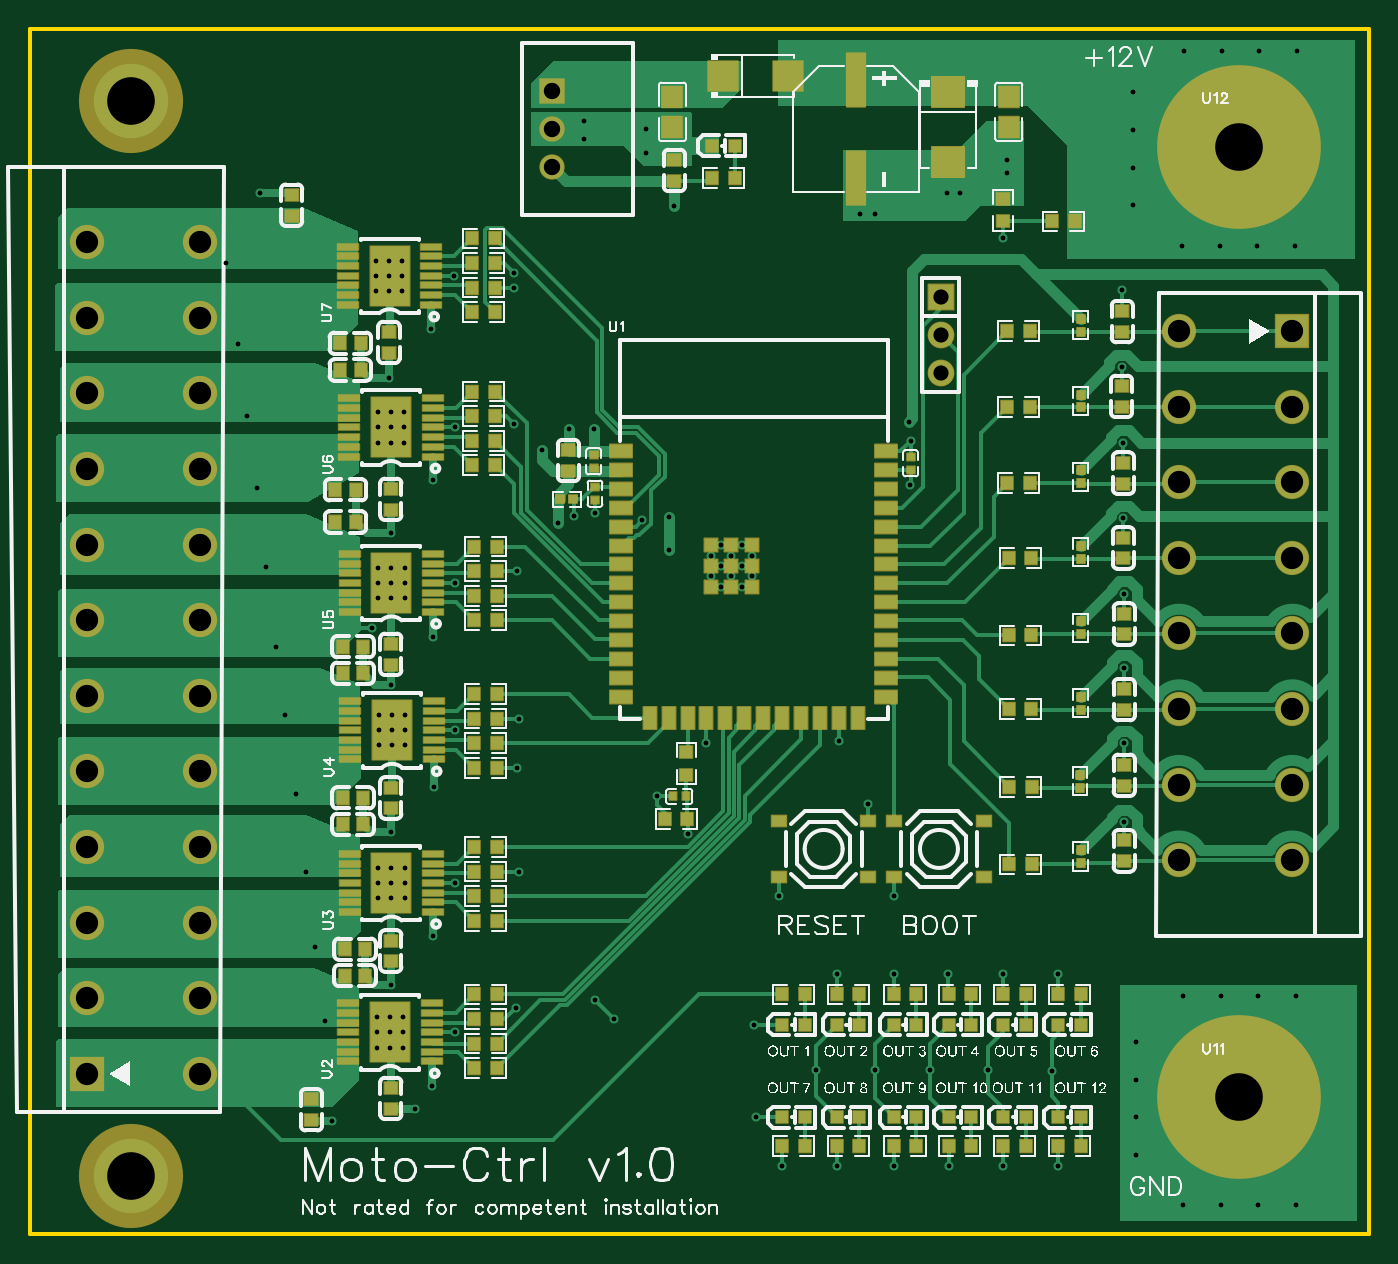
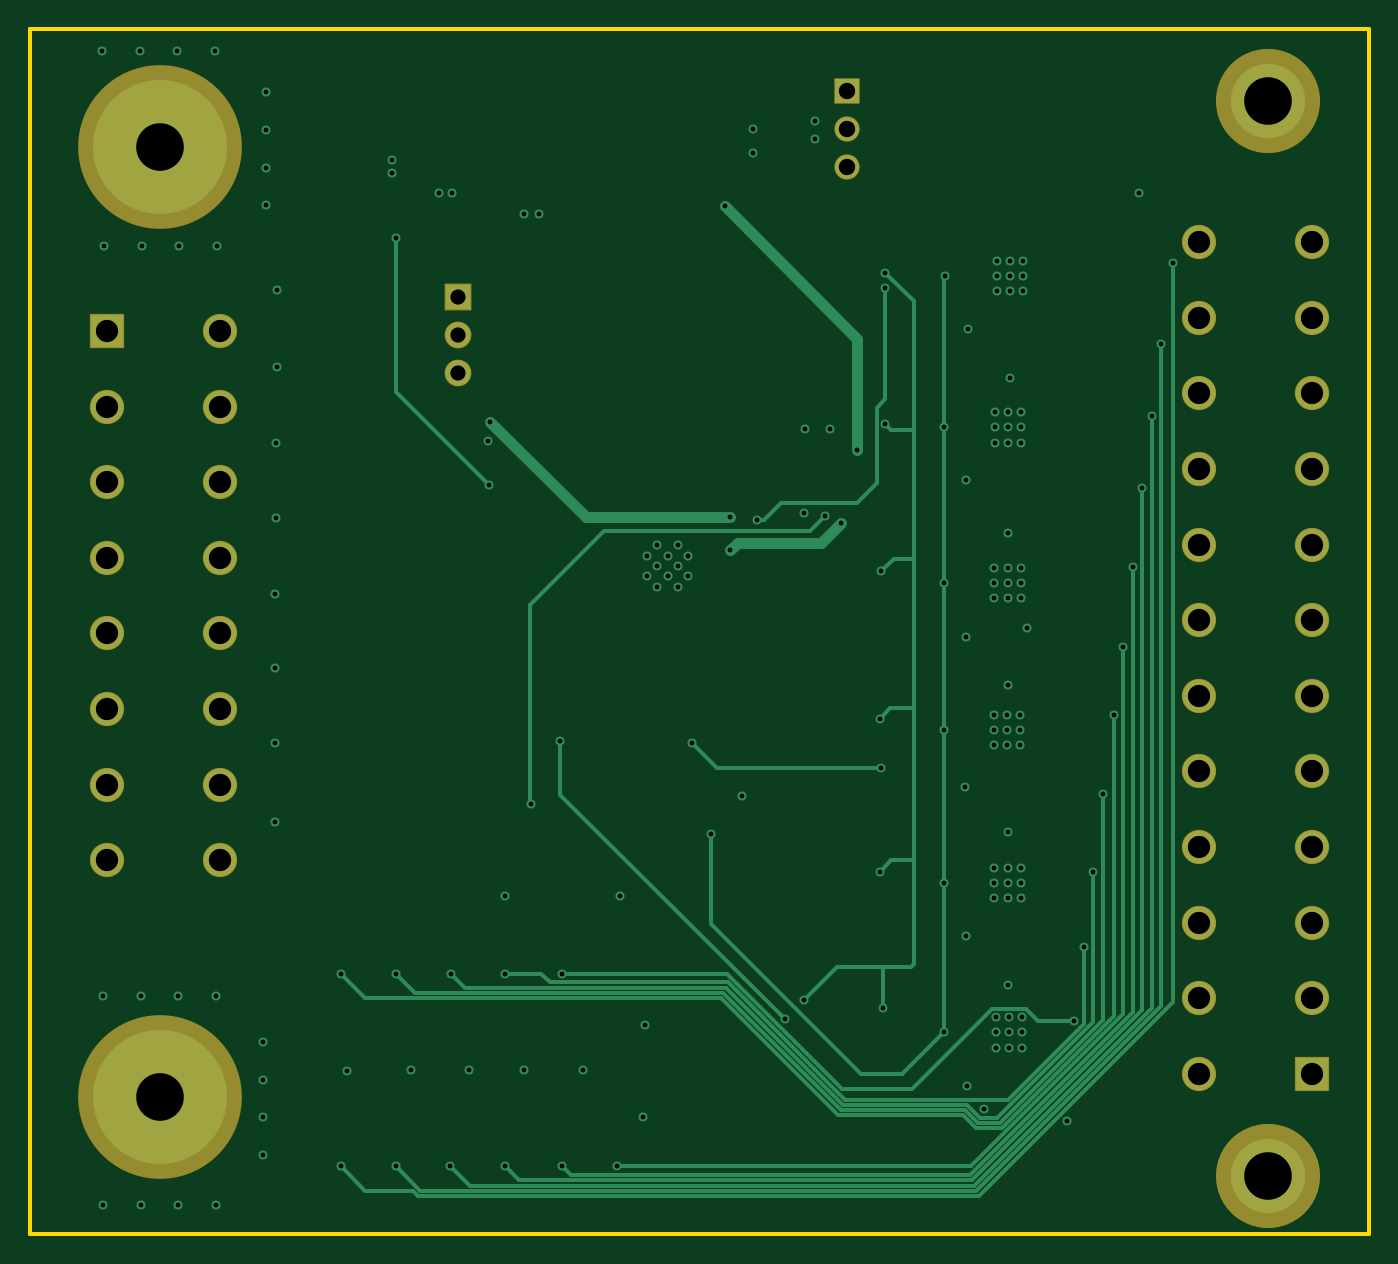
Circuit board: 10 layer files. Board 90.0 x 81.0 mm.
- drill: Drill_PTH_Through.DRL (4919 bytes)
- drill: Drill_PTH_Through_Via.DRL (3725 bytes)
- outline: Gerber_BoardOutlineLayer.GKO (803 bytes)
- bottom_copper: Gerber_BottomLayer.GBL (11901 bytes)
- bottom_silk: Gerber_BottomSilkscreenLayer.GBO (646 bytes)
- bottom_mask: Gerber_BottomSolderMaskLayer.GBS (2471 bytes)
- top_copper: Gerber_TopLayer.GTL (41530 bytes)
- paste: Gerber_TopPasteMaskLayer.GTP (47514 bytes)
- top_silk: Gerber_TopSilkscreenLayer.GTO (234031 bytes)
- top_mask: Gerber_TopSolderMaskLayer.GTS (13157 bytes)

=== drill: Drill_PTH_Through.DRL ===
;TYPE=PLATED
;Layer: PTH_Through
;EasyEDA Pro v3.2.149.88089769, 2026-08-16 16:57:32
;Gerber Generator version 0.3
M48
METRIC,LZ,0000.00000
;Hole size 1 = 0.30480 METRIC
T01C0.30480
;Hole size 2 = 0.30500 METRIC
T02C0.30500
;Hole size 3 = 1.02001 METRIC
T03C1.02001
;Hole size 4 = 1.10002 METRIC
T04C1.10002
;Hole size 5 = 1.50002 METRIC
T05C1.50002
;Hole size 6 = 3.19999 METRIC
T06C3.19999
%
G05
G90
T01
X94.25826Y-98.9029
X94.25826Y-100.30295
X95.65831Y-100.30295
X95.65831Y-98.9029
X94.95828Y-98.20288
X94.95828Y-99.60292
X94.95828Y-101.00297
X92.85821Y-100.30295
X92.85821Y-98.9029
X93.55823Y-98.20288
X93.55823Y-99.60292
X93.55823Y-101.00297
T02
X120.523Y-81.026
X120.65Y-116.84
X120.65Y-111.506
X120.65Y-106.426
X120.65Y-101.473
X120.59798Y-96.393
X120.59798Y-91.313
X120.47098Y-86.233
X89.281Y-115.09272
X91.313Y-117.602
X75.63939Y-80.137
X75.692Y-90.297
X75.692Y-100.74172
X75.692Y-110.64772
X75.692Y-120.91072
X75.692Y-130.94372
X105.20401Y-121.793
X106.27681Y-94.12919
X106.299Y-91.186
X85.0059Y-90.424
X83.312Y-90.424
X85.09Y-96.012
X90.043Y-96.32836
X106.172Y-89.916
X97.45701Y-121.793
X103.45699Y-115.57
X83.693Y-96.266
X79.629Y-80.899
X88.265Y-96.52
X79.883Y-113.157
X92.583Y-111.506
X79.629Y-79.883
X85.09Y-128.778
X86.38832Y-130.07632
X101.473Y-111.379
X80.01Y-120.142
X80.01Y-109.855
X79.883Y-99.949
X79.629Y-90.043
X70.358Y-79.121
X71.247Y-79.121
X72.136Y-79.121
X71.247Y-80.137
X70.358Y-80.137
X72.136Y-80.137
X72.136Y-81.153
X71.247Y-81.153
X70.358Y-81.153
X70.485Y-89.281
X70.485Y-90.297
X70.485Y-91.313
X71.374Y-91.313
X71.374Y-90.297
X71.374Y-89.281
X72.263Y-89.281
X72.263Y-90.297
X72.263Y-91.313
X70.52404Y-99.72572
X70.52404Y-100.74172
X70.52404Y-101.75772
X71.41304Y-101.75772
X71.41304Y-100.74172
X71.41304Y-99.72572
X72.30204Y-99.72572
X72.30204Y-100.74172
X72.30204Y-101.75772
X70.56163Y-109.63172
X70.56163Y-110.64772
X70.56163Y-111.66372
X71.45063Y-111.66372
X71.45063Y-110.64772
X71.45063Y-109.63172
X72.33963Y-109.63172
X72.33963Y-110.64772
X72.33963Y-111.66372
X70.52404Y-119.89472
X70.52404Y-120.91072
X70.52404Y-121.92672
X71.41304Y-121.92672
X71.41304Y-120.91072
X71.41304Y-119.89472
X72.30204Y-119.89472
X72.30204Y-120.91072
X72.30204Y-121.92672
X70.43463Y-129.92772
X70.43463Y-130.94372
X70.43463Y-131.95972
X71.32363Y-131.95972
X71.32363Y-130.94372
X71.32363Y-129.92772
X72.21263Y-129.92772
X72.21263Y-130.94372
X72.21263Y-131.95972
X73.025Y-136.08202
X74.1154Y-134.5674
X74.21314Y-124.46
X79.756Y-129.286
X90.043Y-98.552
X82.6135Y-96.7105
X71.374Y-127.762
X67.437Y-136.906
X71.374Y-117.475
X71.374Y-107.569
X71.374Y-97.409
X71.247Y-86.995
X62.611Y-74.549
X101.346Y-127.0
X105.156Y-127.0
X108.839Y-127.0
X70.104Y-103.759
X66.929Y-130.175
X112.53064Y-127.0
X116.21364Y-127.0
X97.68585Y-139.954
X101.35464Y-139.954
X105.16464Y-139.954
X108.84764Y-139.954
X112.53064Y-139.954
X116.21364Y-139.954
X66.294Y-125.222
X65.659Y-120.142
X65.024Y-114.935
X64.262Y-109.601
X63.627Y-105.029
X62.992Y-99.695
X62.357Y-94.361
X61.722Y-89.535
X61.087Y-84.709
X60.325Y-79.248
X115.77782Y-133.51825
X111.506Y-133.477
X107.569Y-133.477
X103.886Y-133.477
X99.949Y-133.477
X95.758Y-130.42905
X95.885Y-136.65205
X124.587Y-128.524
X127.127Y-128.524
X129.667Y-128.524
X132.207Y-128.524
X129.66598Y-142.54122
X132.20598Y-142.54122
X127.12598Y-142.54122
X124.58598Y-142.54122
X121.412Y-134.112
X121.412Y-131.572
X121.412Y-136.652
X121.412Y-139.192
X132.1435Y-78.0761
X129.6035Y-78.0761
X127.0635Y-78.0761
X124.5235Y-78.0761
X132.2705Y-64.9951
X129.7305Y-64.9951
X127.1905Y-64.9951
X124.6505Y-64.9951
X121.25975Y-67.7545
X121.25975Y-70.2945
X121.25975Y-72.8345
X121.25975Y-75.3745
X109.601Y-74.549
X108.712Y-74.549
X103.886Y-75.946
X102.87Y-75.946
X112.776Y-72.3265
X112.776Y-73.2155
X84.328Y-69.723
X84.328Y-70.91641
X88.49928Y-70.231
X88.519Y-71.882
X90.424Y-75.438
X81.534Y-91.821
X112.522Y-77.597
X74.08614Y-83.693
X74.1741Y-93.853
X74.21314Y-104.394
X74.295Y-114.427
T03
X108.31187Y-81.53499
X108.31187Y-84.07499
X108.31187Y-86.61499
T04
X82.169Y-67.691
X82.169Y-70.231
X82.169Y-72.771
T05
X50.92469Y-133.73105
X50.92469Y-128.65105
X50.92469Y-123.57105
X58.54964Y-133.73105
X58.54964Y-128.65105
X58.54964Y-123.57105
X58.54944Y-118.4911
X50.92469Y-118.49105
X50.92479Y-113.4111
X58.54974Y-113.4111
X50.92479Y-108.3311
X58.54974Y-108.33105
X50.93477Y-103.2511
X58.54982Y-103.25108
X50.92974Y-98.1711
X58.54987Y-98.17108
X50.92977Y-93.0911
X58.54987Y-93.09108
X50.92974Y-88.0111
X58.54987Y-88.01105
X50.92974Y-82.93113
X58.54974Y-82.93108
X50.92974Y-77.85105
X58.54974Y-77.851
X131.95805Y-83.82005
X131.95805Y-88.90005
X131.95805Y-93.98005
X124.33805Y-83.82005
X124.33805Y-88.90005
X124.33805Y-93.98005
X124.35208Y-99.0601
X131.95805Y-99.06005
X131.95816Y-104.1401
X124.33816Y-104.1401
X131.95816Y-109.2201
X124.33816Y-109.22005
X131.94833Y-114.3001
X124.32833Y-114.30008
X131.95346Y-119.3801
X124.33346Y-119.38008
T06
X128.39598Y-135.29816
X128.39763Y-71.41716
X53.8988Y-140.589
X53.89809Y-68.34598
M30
=== drill: Drill_PTH_Through_Via.DRL ===
;TYPE=PLATED
;Layer: PTH_Through_Via
;EasyEDA Pro v3.2.149.88089769, 2026-08-16 16:57:32
;Gerber Generator version 0.3
M48
METRIC,LZ,0000.00000
;Hole size 1 = 0.30480 METRIC
T01C0.30480
;Hole size 2 = 0.30500 METRIC
T02C0.30500
%
G05
G90
T01
X94.25826Y-98.9029
X94.25826Y-100.30295
X95.65831Y-100.30295
X95.65831Y-98.9029
X94.95828Y-98.20288
X94.95828Y-99.60292
X94.95828Y-101.00297
X92.85821Y-100.30295
X92.85821Y-98.9029
X93.55823Y-98.20288
X93.55823Y-99.60292
X93.55823Y-101.00297
T02
X120.523Y-81.026
X120.65Y-116.84
X120.65Y-111.506
X120.65Y-106.426
X120.65Y-101.473
X120.59798Y-96.393
X120.59798Y-91.313
X120.47098Y-86.233
X89.281Y-115.09272
X91.313Y-117.602
X75.63939Y-80.137
X75.692Y-90.297
X75.692Y-100.74172
X75.692Y-110.64772
X75.692Y-120.91072
X75.692Y-130.94372
X105.20401Y-121.793
X106.27681Y-94.12919
X106.299Y-91.186
X85.0059Y-90.424
X83.312Y-90.424
X85.09Y-96.012
X90.043Y-96.32836
X106.172Y-89.916
X97.45701Y-121.793
X103.45699Y-115.57
X83.693Y-96.266
X79.629Y-80.899
X88.265Y-96.52
X79.883Y-113.157
X92.583Y-111.506
X79.629Y-79.883
X85.09Y-128.778
X86.38832Y-130.07632
X101.473Y-111.379
X80.01Y-120.142
X80.01Y-109.855
X79.883Y-99.949
X79.629Y-90.043
X70.358Y-79.121
X71.247Y-79.121
X72.136Y-79.121
X71.247Y-80.137
X70.358Y-80.137
X72.136Y-80.137
X72.136Y-81.153
X71.247Y-81.153
X70.358Y-81.153
X70.485Y-89.281
X70.485Y-90.297
X70.485Y-91.313
X71.374Y-91.313
X71.374Y-90.297
X71.374Y-89.281
X72.263Y-89.281
X72.263Y-90.297
X72.263Y-91.313
X70.52404Y-99.72572
X70.52404Y-100.74172
X70.52404Y-101.75772
X71.41304Y-101.75772
X71.41304Y-100.74172
X71.41304Y-99.72572
X72.30204Y-99.72572
X72.30204Y-100.74172
X72.30204Y-101.75772
X70.56163Y-109.63172
X70.56163Y-110.64772
X70.56163Y-111.66372
X71.45063Y-111.66372
X71.45063Y-110.64772
X71.45063Y-109.63172
X72.33963Y-109.63172
X72.33963Y-110.64772
X72.33963Y-111.66372
X70.52404Y-119.89472
X70.52404Y-120.91072
X70.52404Y-121.92672
X71.41304Y-121.92672
X71.41304Y-120.91072
X71.41304Y-119.89472
X72.30204Y-119.89472
X72.30204Y-120.91072
X72.30204Y-121.92672
X70.43463Y-129.92772
X70.43463Y-130.94372
X70.43463Y-131.95972
X71.32363Y-131.95972
X71.32363Y-130.94372
X71.32363Y-129.92772
X72.21263Y-129.92772
X72.21263Y-130.94372
X72.21263Y-131.95972
X73.025Y-136.08202
X74.1154Y-134.5674
X74.21314Y-124.46
X79.756Y-129.286
X90.043Y-98.552
X82.6135Y-96.7105
X71.374Y-127.762
X67.437Y-136.906
X71.374Y-117.475
X71.374Y-107.569
X71.374Y-97.409
X71.247Y-86.995
X62.611Y-74.549
X101.346Y-127.0
X105.156Y-127.0
X108.839Y-127.0
X70.104Y-103.759
X66.929Y-130.175
X112.53064Y-127.0
X116.21364Y-127.0
X97.68585Y-139.954
X101.35464Y-139.954
X105.16464Y-139.954
X108.84764Y-139.954
X112.53064Y-139.954
X116.21364Y-139.954
X66.294Y-125.222
X65.659Y-120.142
X65.024Y-114.935
X64.262Y-109.601
X63.627Y-105.029
X62.992Y-99.695
X62.357Y-94.361
X61.722Y-89.535
X61.087Y-84.709
X60.325Y-79.248
X115.77782Y-133.51825
X111.506Y-133.477
X107.569Y-133.477
X103.886Y-133.477
X99.949Y-133.477
X95.758Y-130.42905
X95.885Y-136.65205
X124.587Y-128.524
X127.127Y-128.524
X129.667Y-128.524
X132.207Y-128.524
X129.66598Y-142.54122
X132.20598Y-142.54122
X127.12598Y-142.54122
X124.58598Y-142.54122
X121.412Y-134.112
X121.412Y-131.572
X121.412Y-136.652
X121.412Y-139.192
X132.1435Y-78.0761
X129.6035Y-78.0761
X127.0635Y-78.0761
X124.5235Y-78.0761
X132.2705Y-64.9951
X129.7305Y-64.9951
X127.1905Y-64.9951
X124.6505Y-64.9951
X121.25975Y-67.7545
X121.25975Y-70.2945
X121.25975Y-72.8345
X121.25975Y-75.3745
X109.601Y-74.549
X108.712Y-74.549
X103.886Y-75.946
X102.87Y-75.946
X112.776Y-72.3265
X112.776Y-73.2155
X84.328Y-69.723
X84.328Y-70.91641
X88.49928Y-70.231
X88.519Y-71.882
X90.424Y-75.438
X81.534Y-91.821
X112.522Y-77.597
X74.08614Y-83.693
X74.1741Y-93.853
X74.21314Y-104.394
X74.295Y-114.427
M30
=== outline: Gerber_BoardOutlineLayer.GKO ===
G04 Layer: BoardOutlineLayer*
G04 EasyEDA Pro v3.2.149.88089769, 2026-08-16 16:57:31*
G04 Gerber Generator version 0.3*
G04 Scale: 100 percent, Rotated: No, Reflected: No*
G04 Dimensions in millimeters*
G04 Leading zeros omitted, absolute positions, 4 integers and 5 decimals*
G04 Generated by one-click*
G04 Object Configs: Pad,Via,Track,Text,Image,Dimension,BoardOutline,BoardCutout,CopperFilled,SolidRegion,FPCStiffener,Line,PlaneZone,ComponentProperty,ComponentSilkscreen,TearDrop*
G04 Layer Configs: 1,15,16,2,3,4,5,6,7,8,9,10,11,13,14,56*
G04 Copper Areas: 0*
%FSLAX45Y45*%
%MOMM*%
%ADD10C,0.254*%
%ADD11C,0.5115*%
G75*


G04 Rect Start*
G54D10*
G01X4711700Y-14450000D02*
G01X4711700Y-6350000D01*
G01X13711700Y-6350000D01*
G01X13711700Y-14450000D01*
G01X4711700Y-14450000D01*
G04 Rect End*

M02*


=== bottom_copper: Gerber_BottomLayer.GBL (11901 bytes, source omitted) ===
=== bottom_silk: Gerber_BottomSilkscreenLayer.GBO ===
G04 Layer: BottomSilkscreenLayer*
G04 EasyEDA Pro v3.2.149.88089769, 2026-08-16 16:57:31*
G04 Gerber Generator version 0.3*
G04 Scale: 100 percent, Rotated: No, Reflected: No*
G04 Dimensions in millimeters*
G04 Leading zeros omitted, absolute positions, 4 integers and 5 decimals*
G04 Generated by one-click*
G04 Object Configs: Pad,Via,Track,Text,Image,Dimension,BoardOutline,BoardCutout,CopperFilled,SolidRegion,FPCStiffener,Line,PlaneZone,ComponentProperty,ComponentSilkscreen,TearDrop*
G04 Layer Configs: 1,15,16,2,3,4,5,6,7,8,9,10,11,13,14,56*
G04 Copper Areas: 0*
%FSLAX45Y45*%
%MOMM*%
%ADD10C,0.254*%
%ADD11C,0.2702*%
G75*

G54D10*

M02*


=== bottom_mask: Gerber_BottomSolderMaskLayer.GBS ===
G04 Layer: BottomSolderMaskLayer*
G04 EasyEDA Pro v3.2.149.88089769, 2026-08-16 16:57:31*
G04 Gerber Generator version 0.3*
G04 Scale: 100 percent, Rotated: No, Reflected: No*
G04 Dimensions in millimeters*
G04 Leading zeros omitted, absolute positions, 4 integers and 5 decimals*
G04 Generated by one-click*
G04 Object Configs: Pad,Via,Track,Text,Image,Dimension,BoardOutline,BoardCutout,CopperFilled,SolidRegion,FPCStiffener,Line,PlaneZone,ComponentProperty,ComponentSilkscreen,TearDrop*
G04 Layer Configs: 1,15,16,2,3,4,5,6,7,8,9,10,11,13,14,56*
G04 Copper Areas: 0*
%FSLAX45Y45*%
%MOMM*%
%AMRoundRect*1,1,$1,$2,$3*1,1,$1,$4,$5*1,1,$1,0-$2,0-$3*1,1,$1,0-$4,0-$5*20,1,$1,$2,$3,$4,$5,0*20,1,$1,$4,$5,0-$2,0-$3,0*20,1,$1,0-$2,0-$3,0-$4,0-$5,0*20,1,$1,0-$4,0-$5,$2,$3,0*4,1,4,$2,$3,$4,$5,0-$2,0-$3,0-$4,0-$5,$2,$3,0*%
%ADD10RoundRect,0.1016X-1.1X-1.1X-1.1X1.1*%
%ADD11C,2.3016*%
%ADD12RoundRect,0.1016X-0.8X-0.8X-0.8X0.8*%
%ADD13C,1.7016*%
%ADD14C,11.0*%
%ADD15C,6.99999*%
%ADD16RoundRect,0.1016X-0.85X-0.85X-0.85X0.85*%
%ADD17C,1.8064*%
%ADD18C,1.8016*%
G75*


G04 Pad Start*
G54D10*
G01X5092459Y-13373100D03*
G54D11*
G01X5092459Y-12865100D03*
G01X5092459Y-12357100D03*
G01X5854941Y-13373100D03*
G01X5854941Y-12865100D03*
G01X5854941Y-12357100D03*
G01X5854941Y-11849100D03*
G01X5092459Y-11849100D03*
G01X5092459Y-11341100D03*
G01X5854941Y-11341100D03*
G01X5092459Y-10833100D03*
G01X5854941Y-10833100D03*
G01X5093449Y-10325100D03*
G01X5854941Y-10325100D03*
G01X5092941Y-9817100D03*
G01X5854941Y-9817100D03*
G01X5092941Y-9309100D03*
G01X5854941Y-9309100D03*
G01X5092941Y-8801100D03*
G01X5854941Y-8801100D03*
G01X5092941Y-8293100D03*
G01X5854941Y-8293100D03*
G01X5092941Y-7785100D03*
G01X5854941Y-7785100D03*
G54D10*
G01X13195795Y-8382000D03*
G54D11*
G01X13195795Y-8890000D03*
G01X13195795Y-9398000D03*
G01X12433795Y-8382000D03*
G01X12433795Y-8890000D03*
G01X12433795Y-9398000D03*
G01X12435218Y-9906000D03*
G01X13195795Y-9906000D03*
G01X13195795Y-10414000D03*
G01X12433795Y-10414000D03*
G01X13195795Y-10922000D03*
G01X12433795Y-10922000D03*
G01X13194805Y-11430000D03*
G01X12432805Y-11430000D03*
G01X13195313Y-11938000D03*
G01X12433313Y-11938000D03*
G54D12*
G01X8216900Y-6769100D03*
G54D13*
G01X8216900Y-7023100D03*
G01X8216900Y-7277100D03*
G54D14*
G01X12839598Y-13529816D03*
G01X12839764Y-7141716D03*
G54D15*
G01X5389880Y-14058900D03*
G01X5389809Y-6834598D03*
G54D16*
G01X10831187Y-8153499D03*
G54D18*
G01X10831187Y-8407499D03*
G01X10831187Y-8661499D03*
G04 Pad End*

M02*


=== top_copper: Gerber_TopLayer.GTL (41530 bytes, source omitted) ===
=== paste: Gerber_TopPasteMaskLayer.GTP (47514 bytes, source omitted) ===
=== top_silk: Gerber_TopSilkscreenLayer.GTO (234031 bytes, source omitted) ===
=== top_mask: Gerber_TopSolderMaskLayer.GTS (13157 bytes, source omitted) ===
